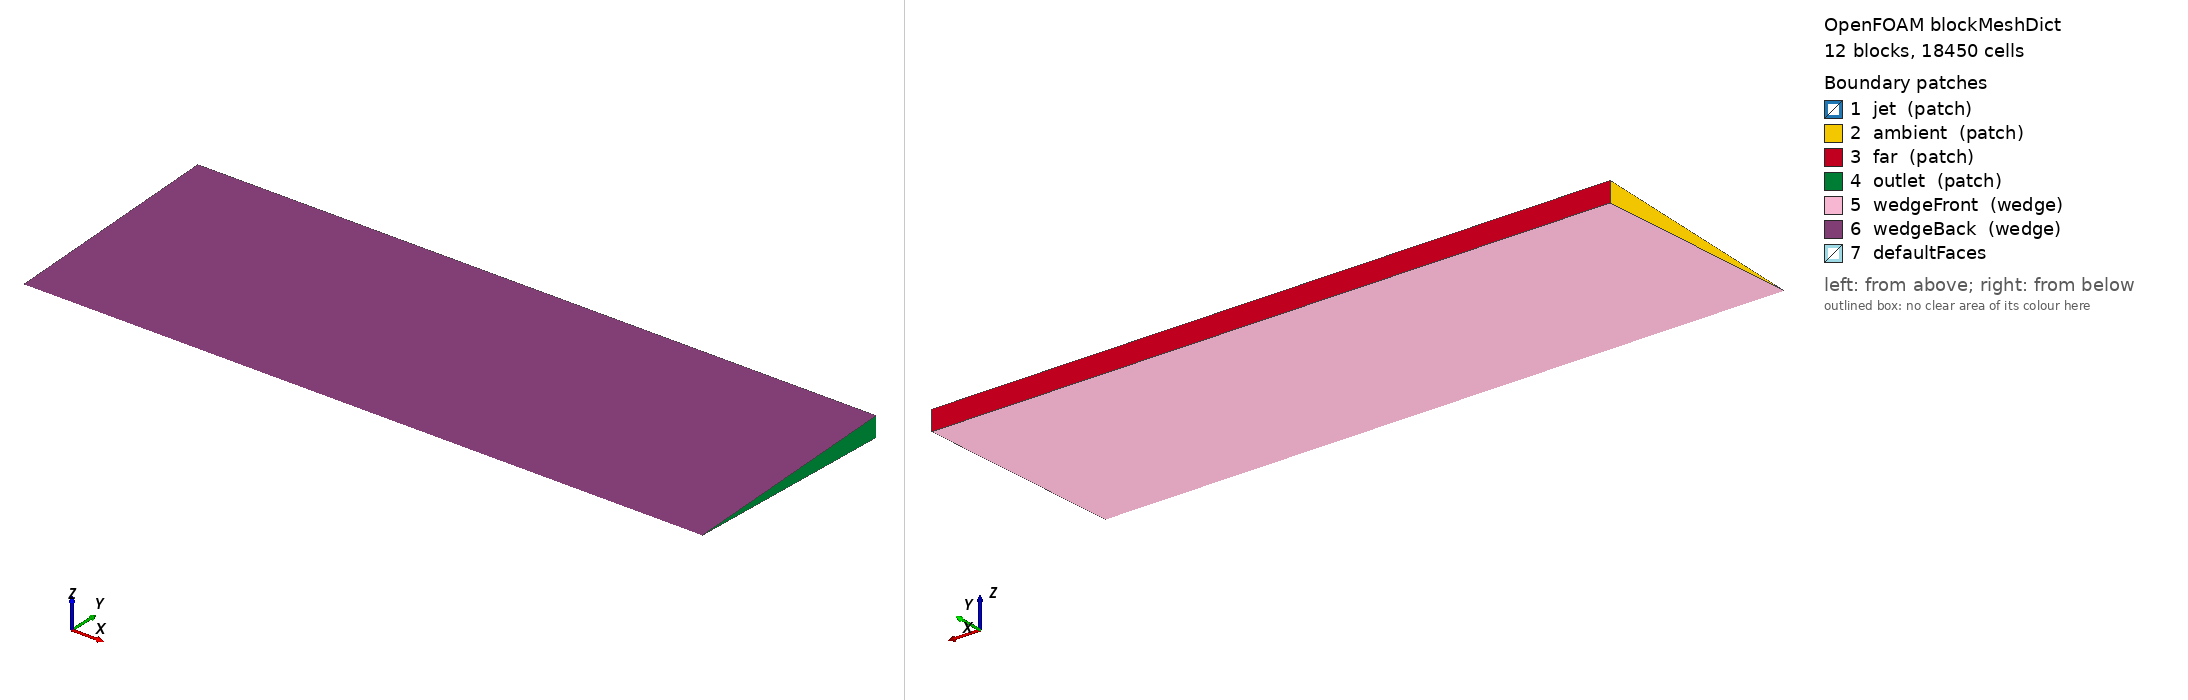

OpenFOAM case: the mesh blockMesh builds from blockMeshDict, 12 block(s), 18450 cells. Boundary patches (legend numbers): 1 jet (patch), 2 ambient (patch), 3 far (patch), 4 outlet (patch), 5 wedgeFront (wedge), 6 wedgeBack (wedge), 7 defaultFaces. Left view from above one corner, right view from below the opposite corner. Boundary conditions: 0 field file(s) under 0/; 0 of 7 drawn patches have an entry in a shipped field file.

=== system/blockMeshDict ===
FoamFile
{ version 2.0; format ascii; class dictionary; object blockMeshDict; }
convertToMeters 1;
vertices (
(0 0 -0)
(0.05 0 -0)
(0.05 0.0109895304374 -0.000479813261019)
(0 0.0109895304374 -0.000479813261019)
(0.05 0.0109895304374 0.000479813261019)
(0 0.0109895304374 0.000479813261019)
(0.05 0.0319695430906 -0.00139582039569)
(0 0.0319695430906 -0.00139582039569)
(0.05 0.0319695430906 0.00139582039569)
(0 0.0319695430906 0.00139582039569)
(0.05 0.0799238577265 -0.00348955098923)
(0 0.0799238577265 -0.00348955098923)
(0.05 0.0799238577265 0.00348955098923)
(0 0.0799238577265 0.00348955098923)
(0.05 0.199809644316 -0.00872387747307)
(0 0.199809644316 -0.00872387747307)
(0.05 0.199809644316 0.00872387747307)
(0 0.199809644316 0.00872387747307)
(0.2 0 -0)
(0.2 0.0109895304374 -0.000479813261019)
(0.2 0.0109895304374 0.000479813261019)
(0.2 0.0319695430906 -0.00139582039569)
(0.2 0.0319695430906 0.00139582039569)
(0.2 0.0799238577265 -0.00348955098923)
(0.2 0.0799238577265 0.00348955098923)
(0.2 0.199809644316 -0.00872387747307)
(0.2 0.199809644316 0.00872387747307)
(0.6 0 -0)
(0.6 0.0109895304374 -0.000479813261019)
(0.6 0.0109895304374 0.000479813261019)
(0.6 0.0319695430906 -0.00139582039569)
(0.6 0.0319695430906 0.00139582039569)
(0.6 0.0799238577265 -0.00348955098923)
(0.6 0.0799238577265 0.00348955098923)
(0.6 0.199809644316 -0.00872387747307)
(0.6 0.199809644316 0.00872387747307)
);
blocks (
hex (0 1 2 3 0 1 4 5) (45 16 1) simpleGrading (1 1 1)
hex (3 2 6 7 5 4 8 9) (45 28 1) simpleGrading (1 2 1)
hex (7 6 10 11 9 8 12 13) (45 24 1) simpleGrading (1 1.5 1)
hex (11 10 14 15 13 12 16 17) (45 22 1) simpleGrading (1 2 1)
hex (1 18 19 2 1 18 20 4) (85 16 1) simpleGrading (1 1 1)
hex (2 19 21 6 4 20 22 8) (85 28 1) simpleGrading (1 2 1)
hex (6 21 23 10 8 22 24 12) (85 24 1) simpleGrading (1 1.5 1)
hex (10 23 25 14 12 24 26 16) (85 22 1) simpleGrading (1 2 1)
hex (18 27 28 19 18 27 29 20) (75 16 1) simpleGrading (3 1 1)
hex (19 28 30 21 20 29 31 22) (75 28 1) simpleGrading (3 2 1)
hex (21 30 32 23 22 31 33 24) (75 24 1) simpleGrading (3 1.5 1)
hex (23 32 34 25 24 33 35 26) (75 22 1) simpleGrading (3 2 1)
);
edges ();
boundary (
jet { type patch; faces ((0 0 5 3)); }
ambient { type patch; faces ((3 5 9 7) (7 9 13 11) (11 13 17 15)); }
far { type patch; faces ((15 17 16 14) (14 16 26 25) (25 26 35 34)); }
outlet { type patch; faces ((27 28 29 27) (28 30 31 29) (30 32 33 31) (32 34 35 33)); }
wedgeFront { type wedge; faces ((0 3 2 1) (3 7 6 2) (7 11 10 6) (11 15 14 10) (1 2 19 18) (2 6 21 19) (6 10 23 21) (10 14 25 23) (18 19 28 27) (19 21 30 28) (21 23 32 30) (23 25 34 32)); }
wedgeBack { type wedge; faces ((0 1 4 5) (5 4 8 9) (9 8 12 13) (13 12 16 17) (1 18 20 4) (4 20 22 8) (8 22 24 12) (12 24 26 16) (18 27 29 20) (20 29 31 22) (22 31 33 24) (24 33 35 26)); }
); mergePatchPairs ();


=== system/controlDict ===
FoamFile
{ version 2.0; format ascii; class dictionary; object controlDict; }
application simpleFoam; startFrom startTime; startTime 0; stopAt writeNow; endTime 4000; deltaT 1;
writeControl timeStep; writeInterval 100; purgeWrite 3; writeFormat ascii; writePrecision 12; writeCompression off; timeFormat general; timePrecision 9; runTimeModifiable true;
functions { sourceTracer { type scalarTransport; libs (solverFunctionObjects); field theta; phi phi; alphaD 1.4184397163120568; alphaDt 1.1764705882352942; nCorr 1; tolerance 1e-9; executeControl timeStep; executeInterval 1; writeControl writeTime; }
ranges { type fieldMinMax; libs (fieldFunctionObjects); fields (U theta); executeControl timeStep; executeInterval 20; writeControl timeStep; writeInterval 20; }
targetProfiles { type sets; libs (sampling); writeControl timeStep; writeInterval 50; setFormat raw; interpolationScheme cellPoint; fields (U theta); sets (
 target { type uniform; axis y; start (.2 0 0); end (.2 .1 0); nPoints 401; }
 centerline { type uniform; axis x; start (.00001 0 0); end (.5 0 0); nPoints 401; }
 ); }
jetFlux { type surfaceFieldValue; libs (fieldFunctionObjects); regionType patch; name jet; operation sum; fields (phi); writeFields false; writeControl timeStep; writeInterval 50; } }
